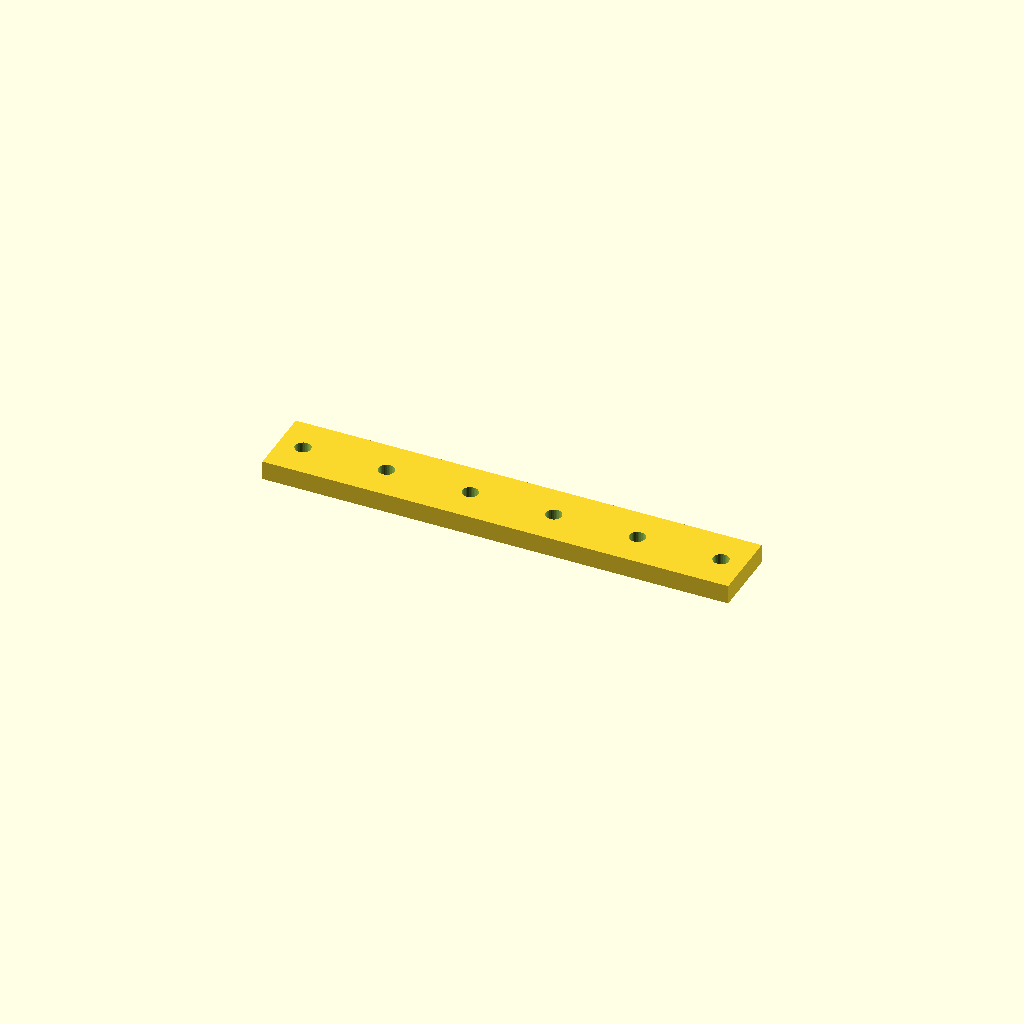
Cell 1 — every parameter at its default value.
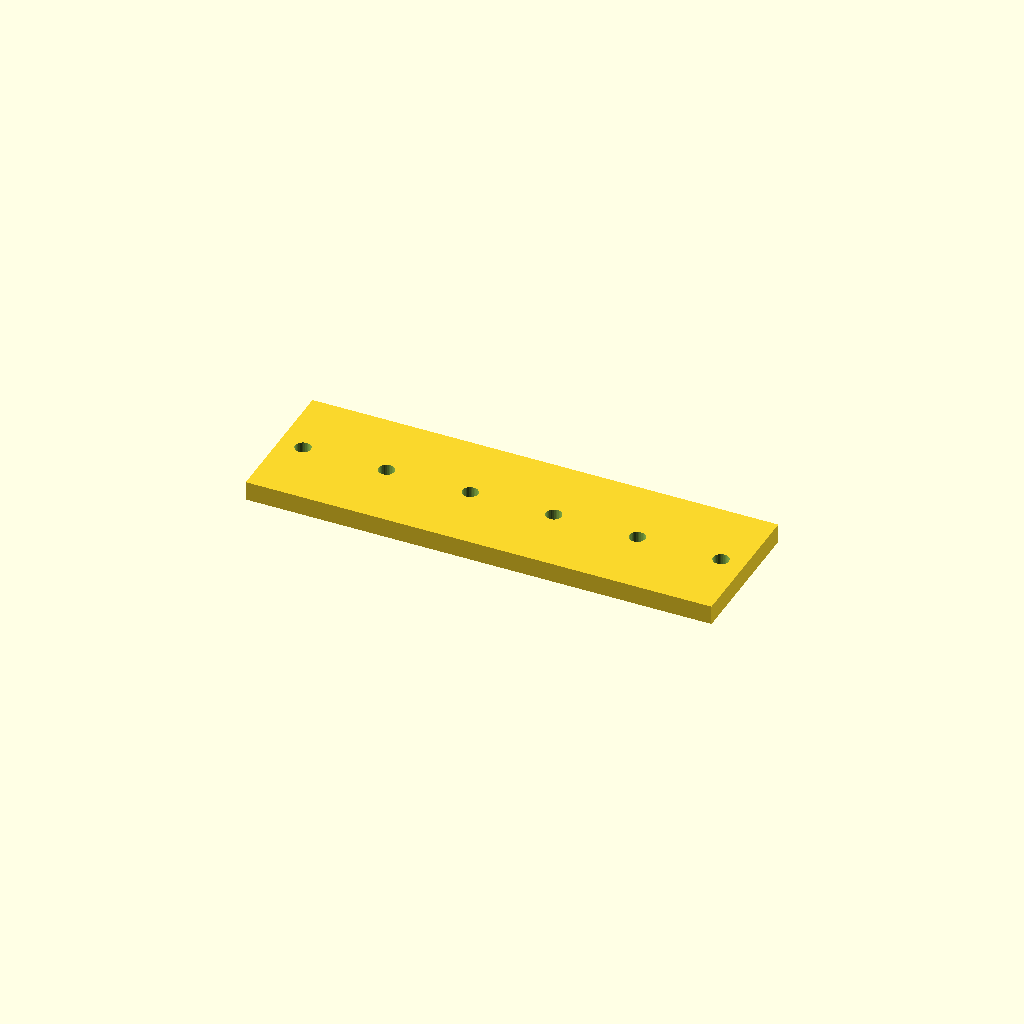
Cell 2 — bar_w set to 60, the other parameters unchanged.
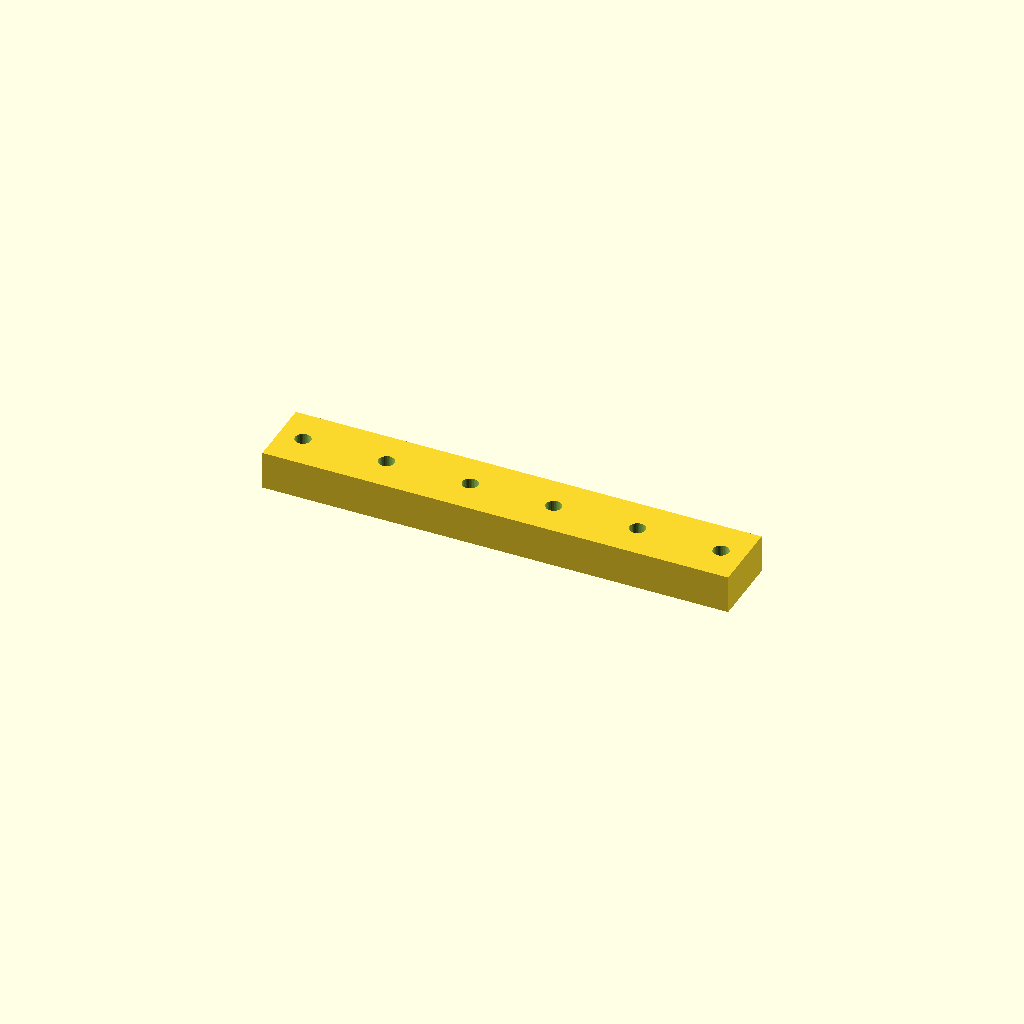
Cell 3: the same model with bar_t = 16.
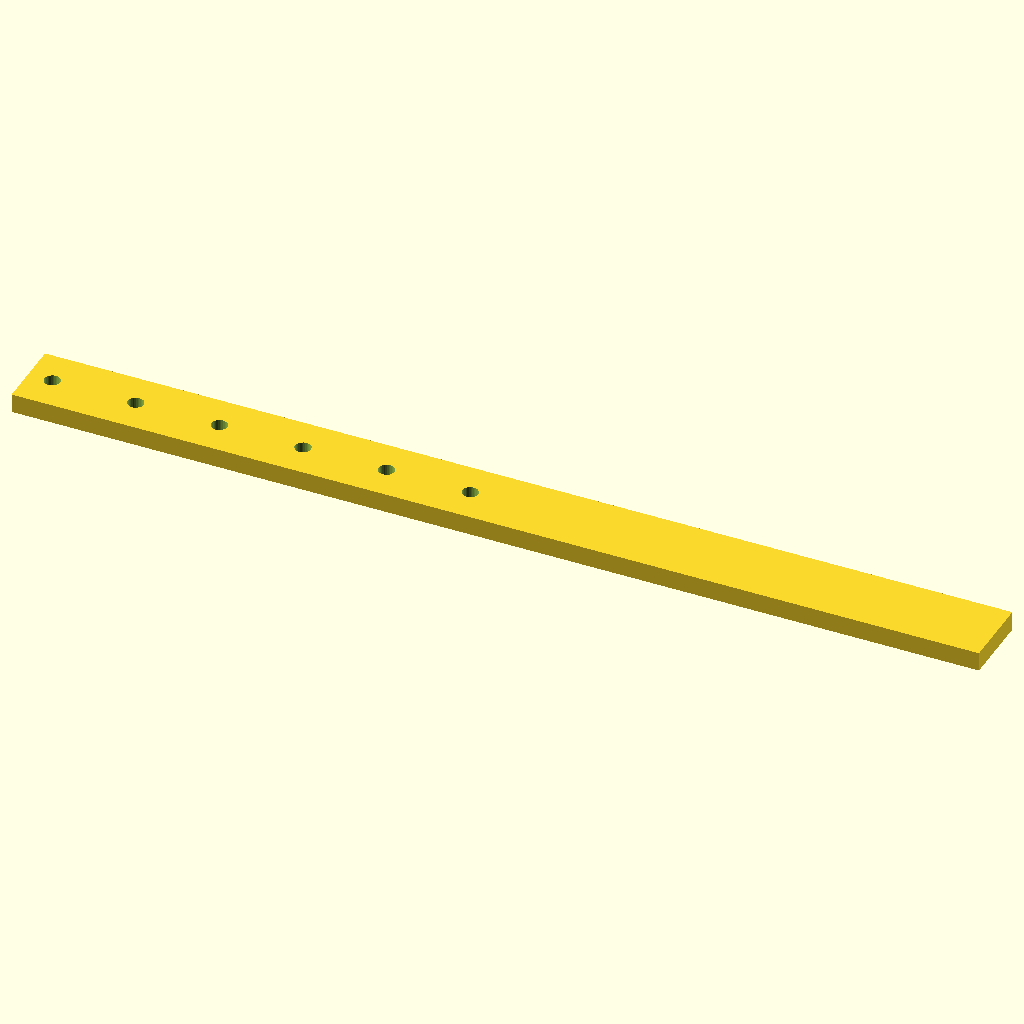
Cell 4: the same model with holes = 12.
All cells are drawn from one camera (rotation 55°, 0°, 25°, orthographic, colour scheme Cornfield), so only the parameter changes between them.
OpenSCAD source file optional_data/data/place1/ventrows/part_0136.scad:
$fn = 32;

// ----------------------------------------------------------------------
// Hole bar, 6 x Ø6.6
// row layout, 10 mm edge offset
// ----------------------------------------------------------------------

// --- parameters (mm) ---
bar_w = 30;    // bar width (Y)
bar_t = 8;     // bar thickness (Z)
holes = 6;     // holes per row
hole_d = 6.6;  // hole diameter
edge = 10;     // offset from the bar end to the first hole
pitch = 35;    // pitch between neighbouring holes

// --- derived feature positions (mm) ---
span = (holes - 1) * pitch;   // = 175   distance between the end holes
bar_l = span + 2 * edge;      // = 195   overall bar length
start_x = -bar_l / 2 + edge;  // = -87.5   X of the first hole
feature_centers = [
  [start_x + 0 * pitch, 0],
  [start_x + 1 * pitch, 0],
  [start_x + 2 * pitch, 0],
  [start_x + 3 * pitch, 0],
  [start_x + 4 * pitch, 0],
  [start_x + 5 * pitch, 0]
];   // hole centres of the first row

// bar with one row of holes, drilled from feature_centers
difference() {
  translate([-bar_l / 2, -bar_w / 2, -bar_t / 2]) cube([bar_l, bar_w, bar_t]);
  for (centre = feature_centers)
    translate([centre[0], centre[1], 0])
      cylinder(d = hole_d, h = bar_t + 2, center = true);
}
Customizer parameters (derived from the source; name, type, default, range or options):
bar_w: number, default 30
bar_t: number, default 8
holes: number, default 6
hole_d: number, default 6.6
edge: number, default 10
pitch: number, default 35
